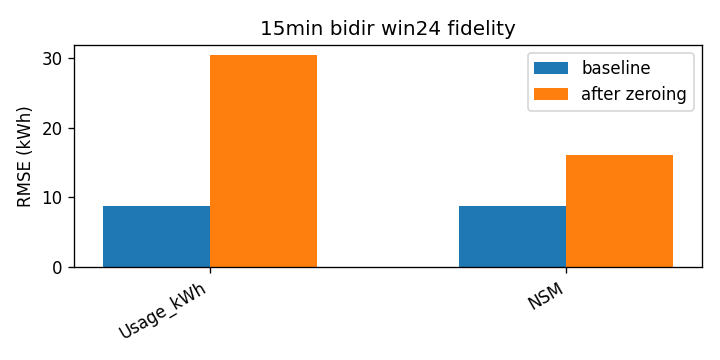

The table this chart was drawn from, first rows:
attr, baseline_rmse, rmse_zero, delta
Usage_kWh, 8.79, 30.35, 21.56
NSM, 8.79, 16.11, 7.316
